Image classification data set "plantbase_images" (JoshEagle/plantbase on GitHub). Class labels (16): Ajuga, Allium, Campanula, Cirsium, Crataegus, Gentiana, Geranium, Iris, Malva, Narcissus, Ophrys, Rosa, Trifolium, Verbascum, Veronica, Viola.

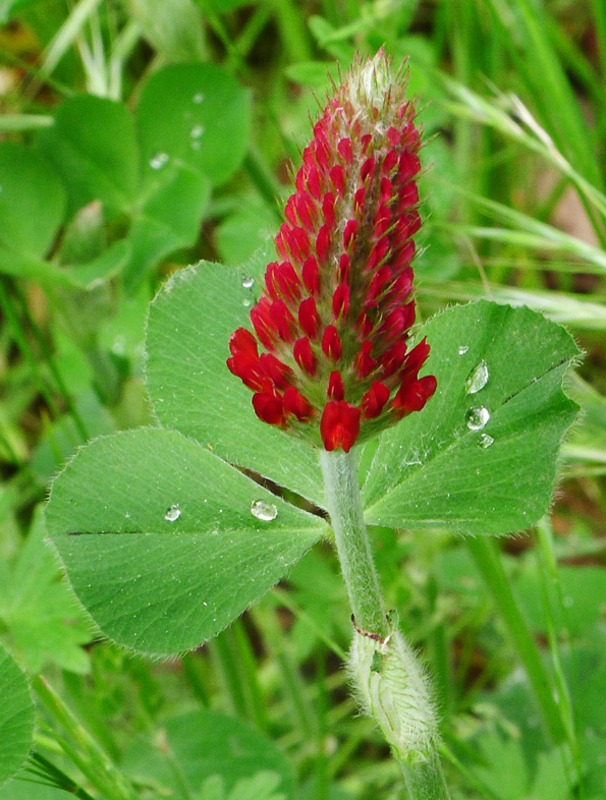
Label: Trifolium

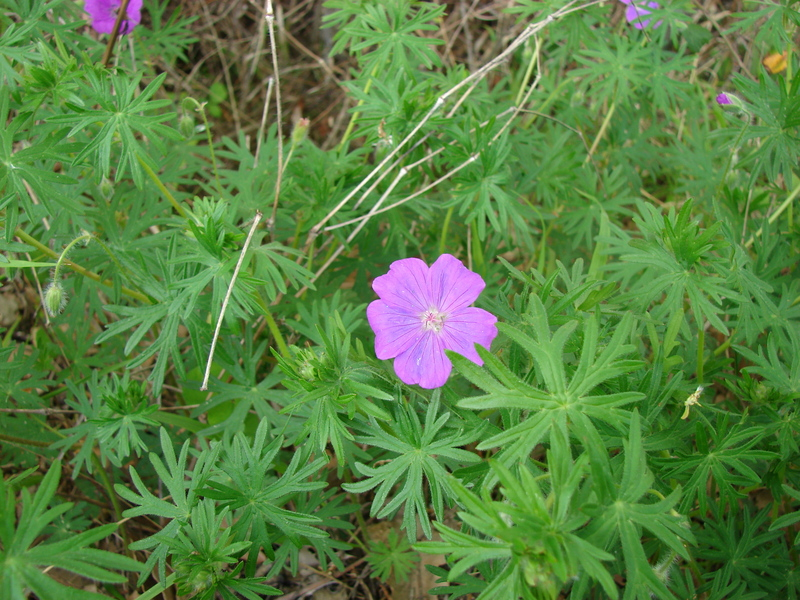
Label: Geranium

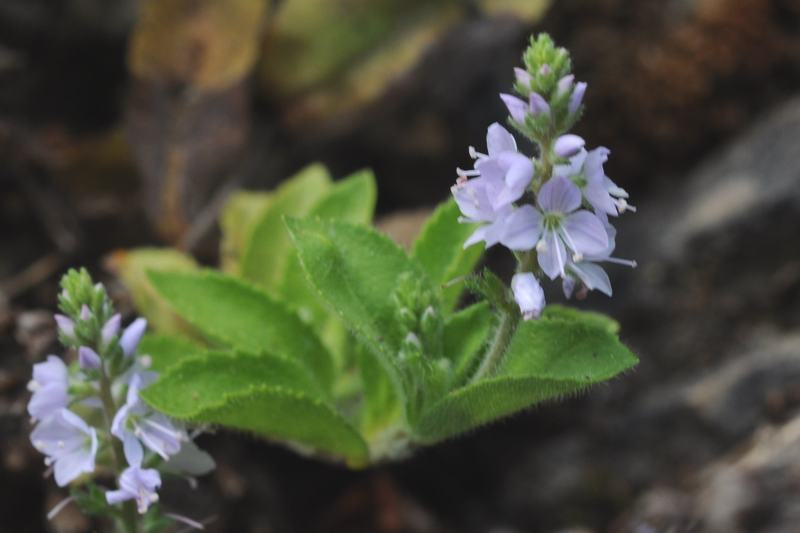
Label: Veronica

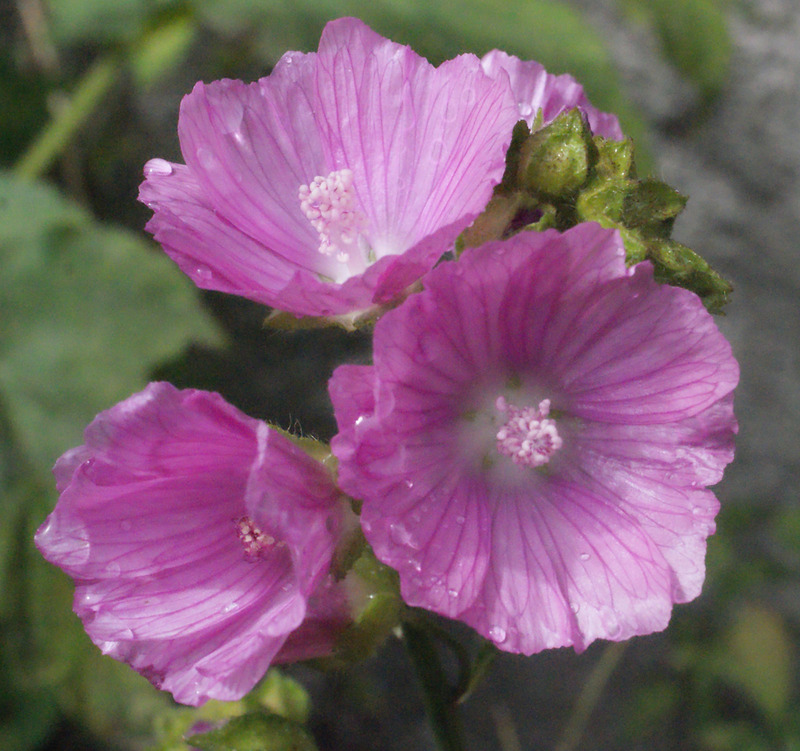
Label: Malva

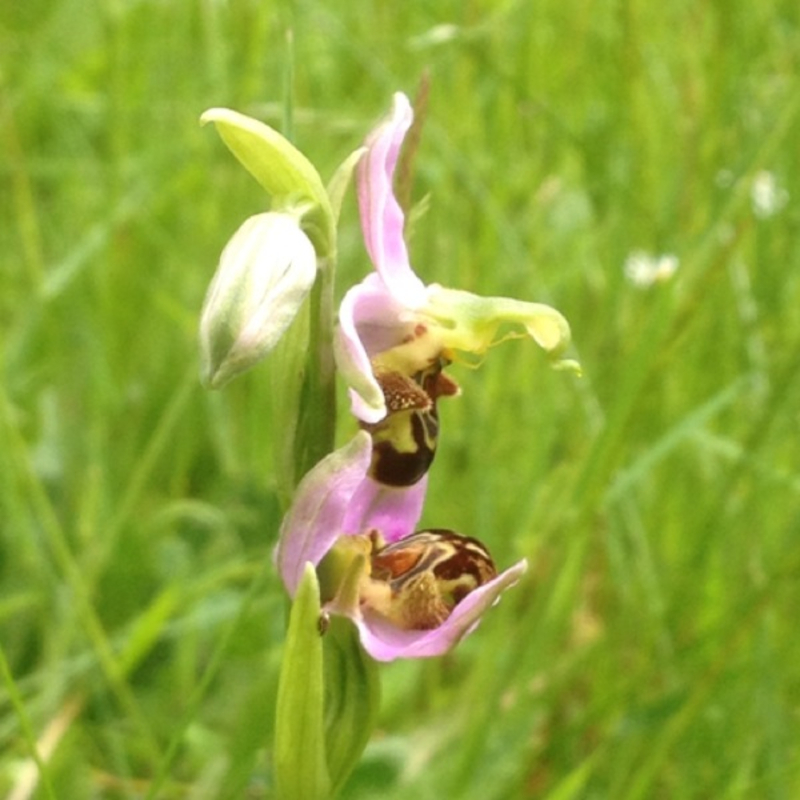
Label: Ophrys

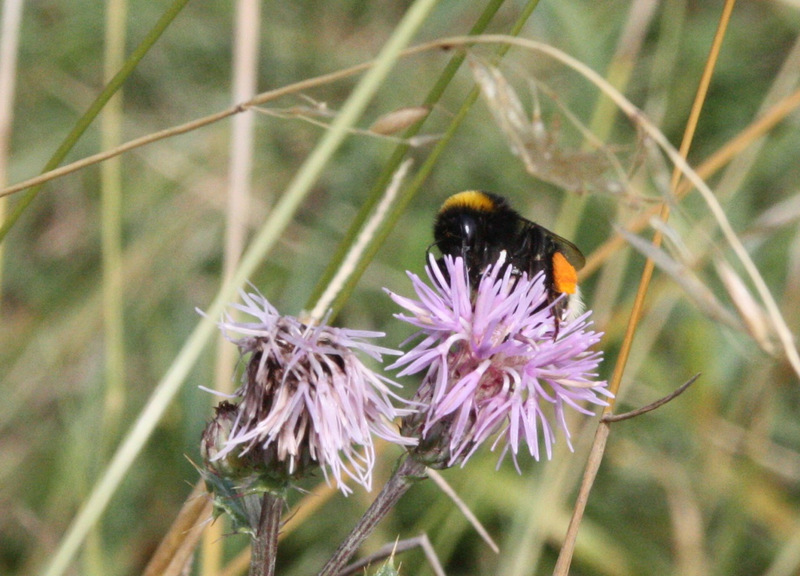
Label: Cirsium
